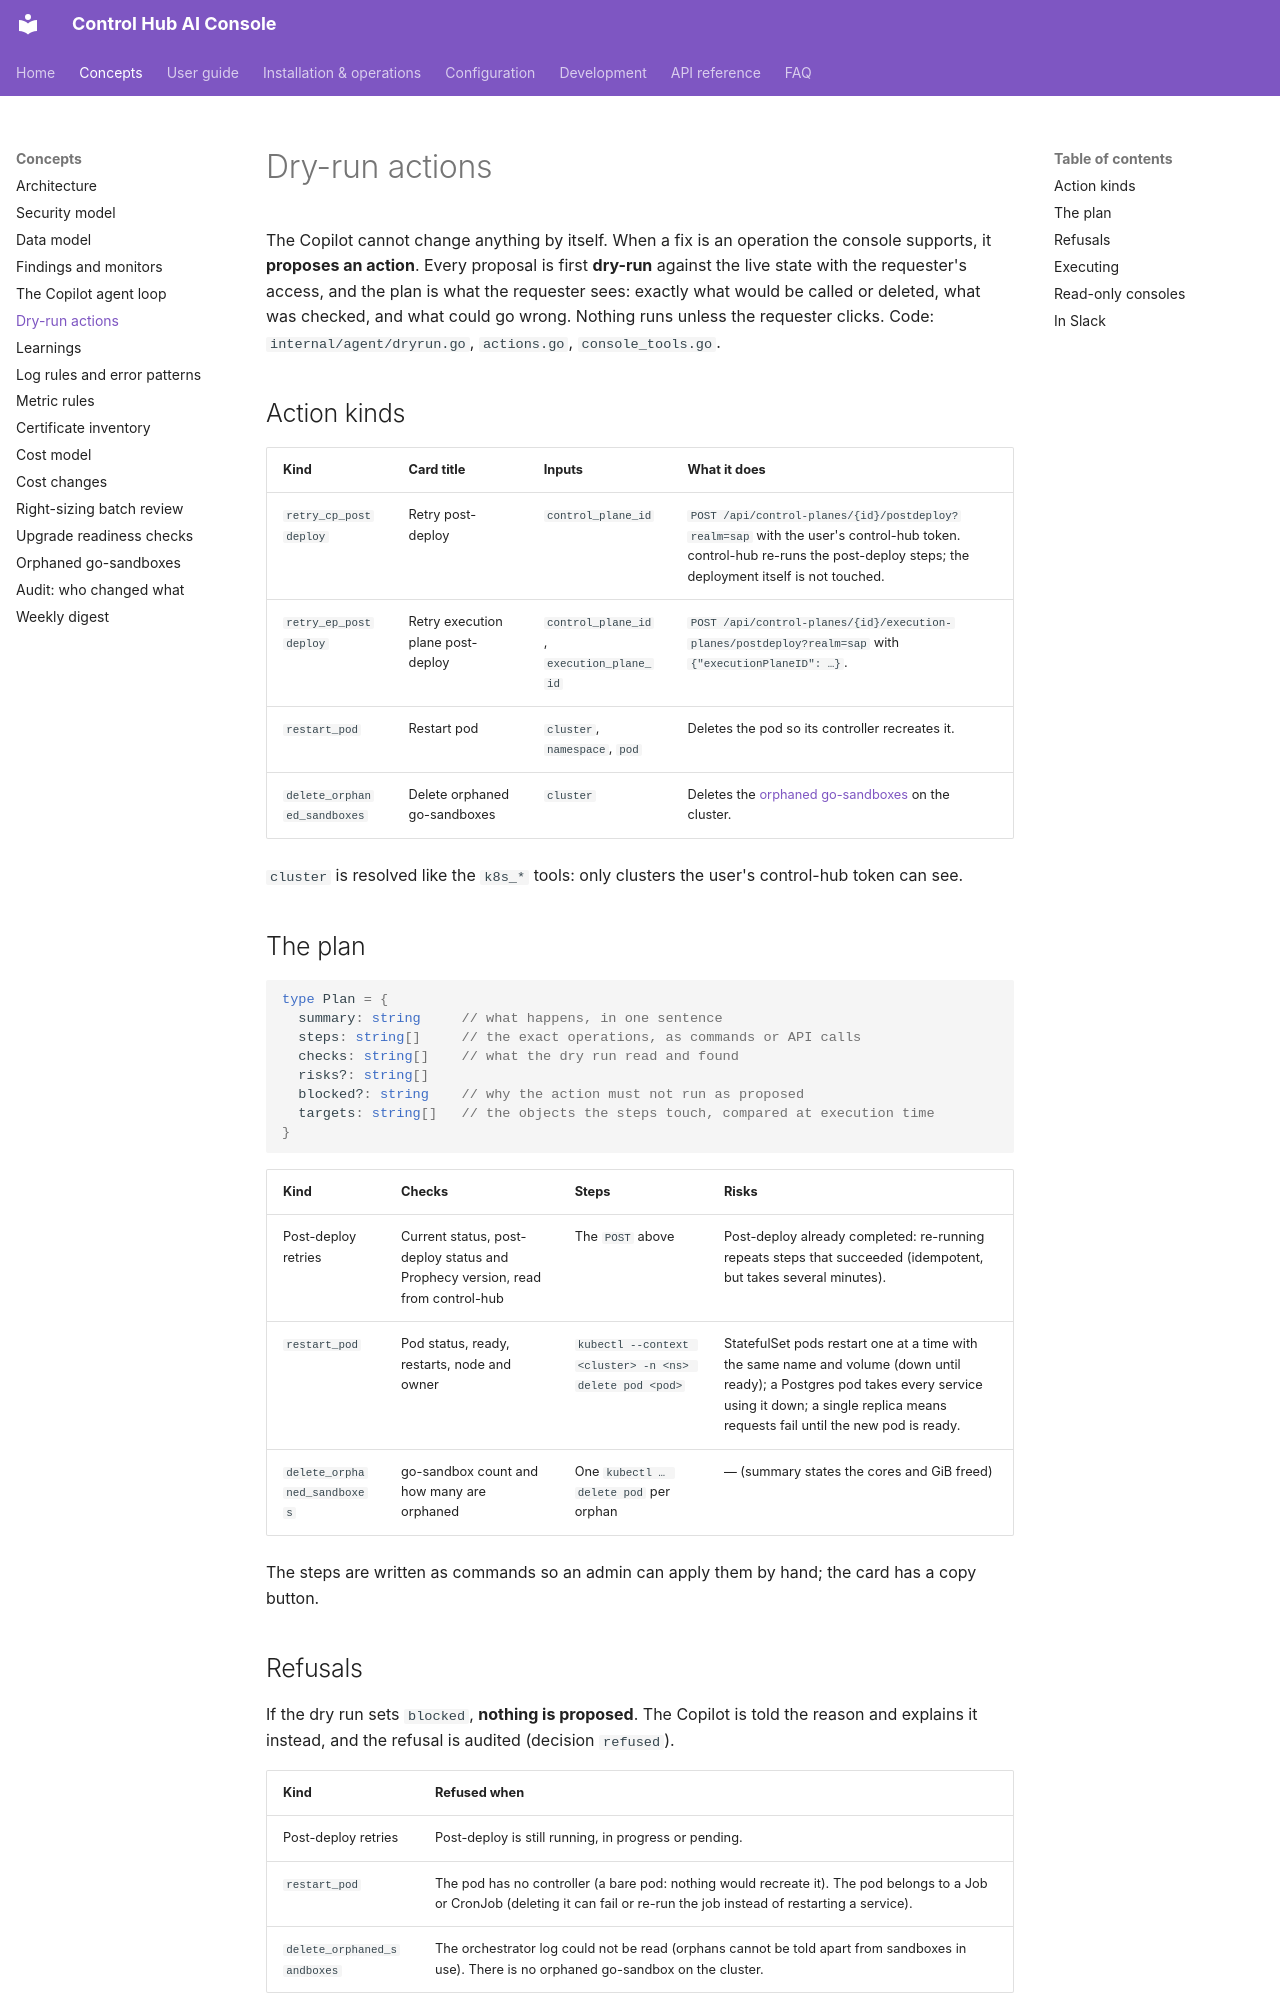

repository: ameypant13/Agentic-AI · page: concepts/actions/index.html · generator: mkdocs

# Dry-run actions

The Copilot cannot change anything by itself. When a fix is an operation the console supports, it **proposes an
action**. Every proposal is first **dry-run** against the live state with the requester's access, and the plan is what
the requester sees: exactly what would be called or deleted, what was checked, and what could go wrong. Nothing runs
unless the requester clicks. Code: `internal/agent/dryrun.go`, `actions.go`, `console_tools.go`.

## Action kinds

| Kind | Card title | Inputs | What it does |
|---|---|---|---|
| `retry_cp_postdeploy` | Retry post-deploy | `control_plane_id` | `POST /api/control-planes/{id}/postdeploy?realm=sap` with the user's control-hub token. control-hub re-runs the post-deploy steps; the deployment itself is not touched. |
| `retry_ep_postdeploy` | Retry execution plane post-deploy | `control_plane_id`, `execution_plane_id` | `POST /api/control-planes/{id}/execution-planes/postdeploy?realm=sap` with `{"executionPlaneID": …}`. |
| `restart_pod` | Restart pod | `cluster`, `namespace`, `pod` | Deletes the pod so its controller recreates it. |
| `delete_orphaned_sandboxes` | Delete orphaned go-sandboxes | `cluster` | Deletes the [orphaned go-sandboxes](go-sandboxes.md) on the cluster. |

`cluster` is resolved like the `k8s_*` tools: only clusters the user's control-hub token can see.

## The plan

```ts
type Plan = {
  summary: string     // what happens, in one sentence
  steps: string[]     // the exact operations, as commands or API calls
  checks: string[]    // what the dry run read and found
  risks?: string[]
  blocked?: string    // why the action must not run as proposed
  targets: string[]   // the objects the steps touch, compared at execution time
}
```

| Kind | Checks | Steps | Risks |
|---|---|---|---|
| Post-deploy retries | Current status, post-deploy status and Prophecy version, read from control-hub | The `POST` above | Post-deploy already completed: re-running repeats steps that succeeded (idempotent, but takes several minutes). |
| `restart_pod` | Pod status, ready, restarts, node and owner | `kubectl --context <cluster> -n <ns> delete pod <pod>` | StatefulSet pods restart one at a time with the same name and volume (down until ready); a Postgres pod takes every service using it down; a single replica means requests fail until the new pod is ready. |
| `delete_orphaned_sandboxes` | go-sandbox count and how many are orphaned | One `kubectl … delete pod` per orphan | — (summary states the cores and GiB freed) |

The steps are written as commands so an admin can apply them by hand; the card has a copy button.
